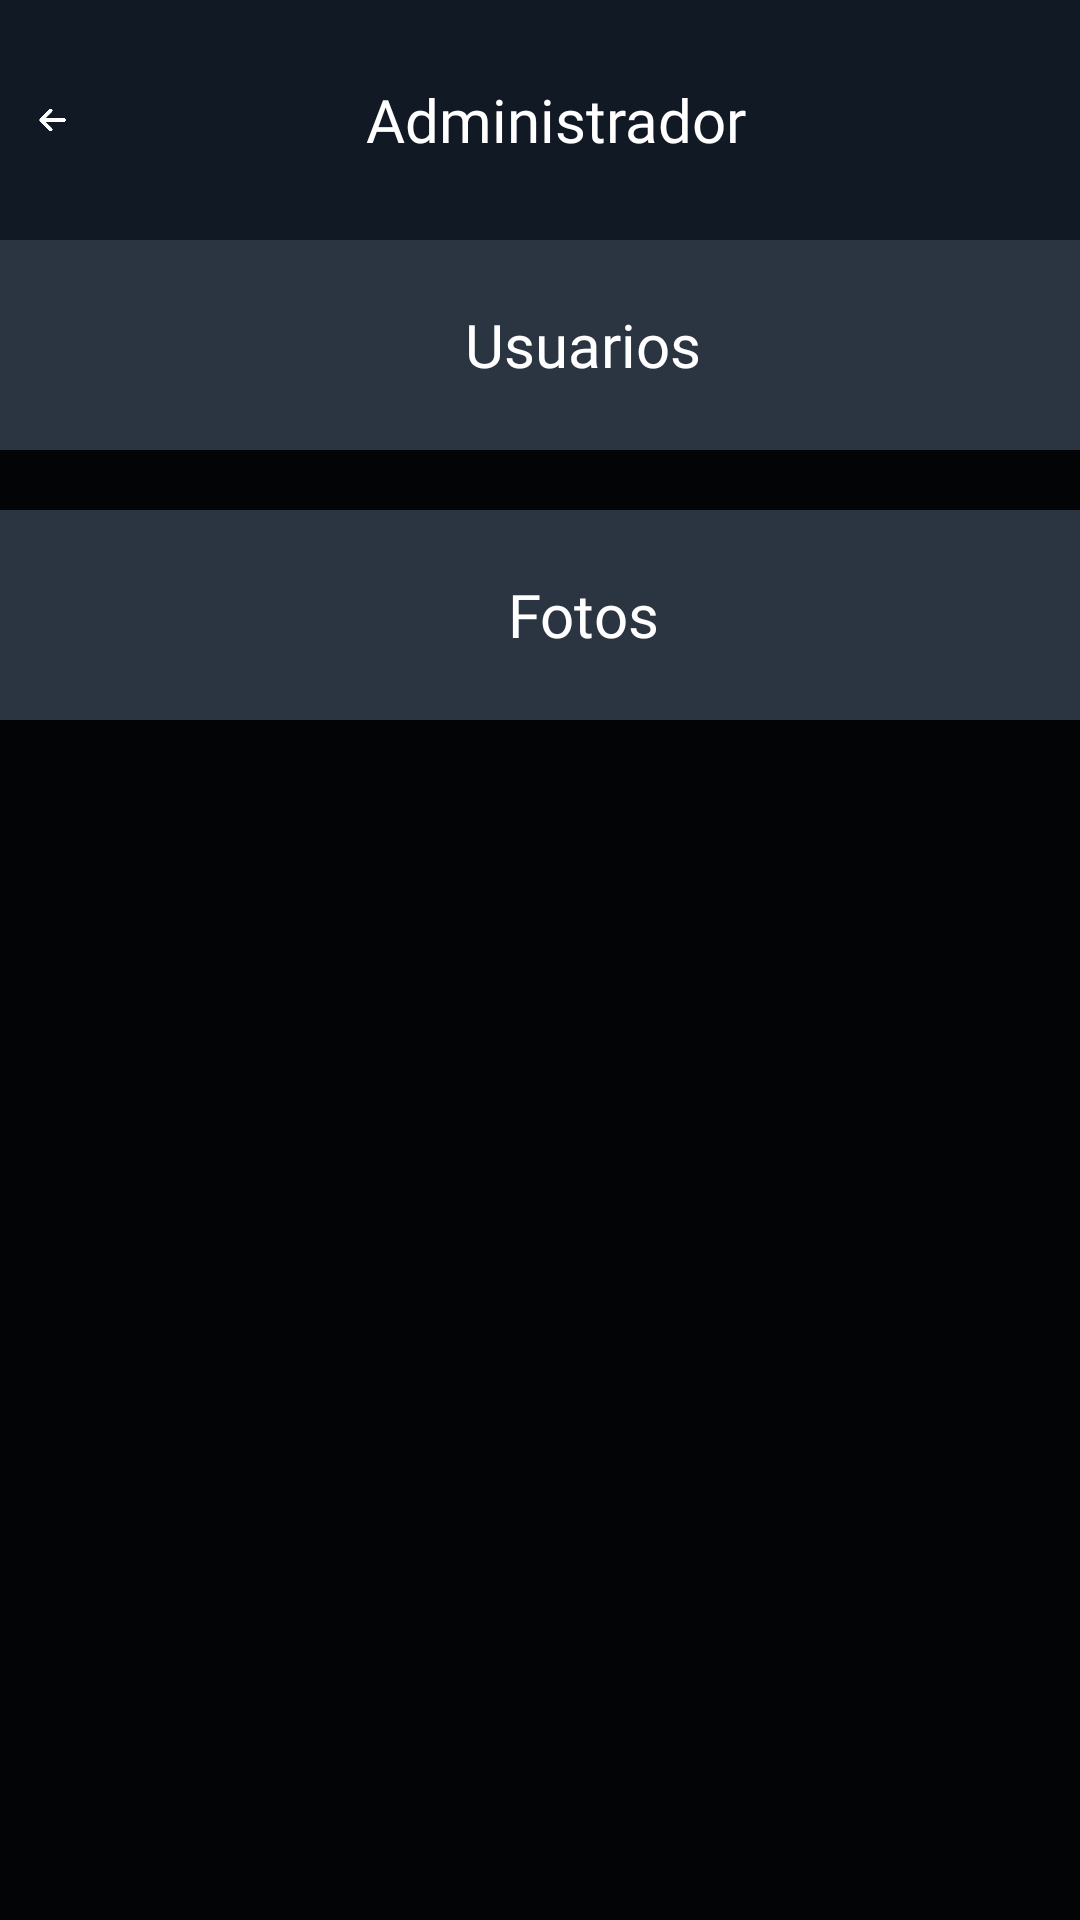

Produce the Android XML layout that renders to this screen, including the resource entries it uses.
<!-- AndroidManifest.xml: application theme Theme.WatchView -->
<!-- res/layout/fragment_menu_administrador.xml -->
<?xml version="1.0" encoding="utf-8"?>
<androidx.constraintlayout.widget.ConstraintLayout xmlns:android="http://schemas.android.com/apk/res/android"
    xmlns:app="http://schemas.android.com/apk/res-auto"
    xmlns:tools="http://schemas.android.com/tools"
    android:id="@+id/main"
    android:layout_width="match_parent"
    android:layout_height="match_parent"
    tools:context=".ActivityWatchView"
    android:background="@color/fondoLogin1"
    android:orientation="vertical">

    <LinearLayout
        android:id="@+id/linearLayout"
        android:layout_width="match_parent"
        android:layout_height="wrap_content"
        android:orientation="horizontal"
        android:background="@color/fondoLogin2"
        app:layout_constraintBottom_toBottomOf="parent"
        app:layout_constraintEnd_toEndOf="parent"
        app:layout_constraintHorizontal_bias="1.0"
        app:layout_constraintStart_toStartOf="parent"
        app:layout_constraintTop_toTopOf="parent"
        app:layout_constraintVertical_bias="0.0">

        <ImageView
            android:id="@+id/FlechaAdmin"
            android:layout_width="20dp"
            android:layout_height="80dp"
            android:layout_weight="1"
            android:paddingStart="10dp"
            android:padding="15dp"
            android:scaleType="fitCenter"
            android:src="@drawable/flechavolver" />

        <TextView
            android:id="@+id/Administrador"
            android:layout_width="300dp"
            android:layout_height="80dp"
            android:layout_weight="1"
            android:textColor="@color/white"
            android:fontFamily="@font/baloo_thambi_2"
            android:gravity="center"
            android:paddingRight="30dp"
            android:text="Administrador"
            android:textAlignment="center"
            android:textSize="20sp" />


    </LinearLayout>

    <LinearLayout
        android:id="@+id/ContenedorGeneral"
        android:layout_width="match_parent"
        android:layout_height="wrap_content"
        android:orientation="vertical"
        app:layout_constraintBottom_toBottomOf="parent"
        app:layout_constraintEnd_toEndOf="parent"
        app:layout_constraintHorizontal_bias="1.0"
        app:layout_constraintStart_toStartOf="parent"
        app:layout_constraintTop_toBottomOf="@+id/linearLayout"
        app:layout_constraintVertical_bias="0.0">

        <LinearLayout
            android:id="@+id/Contenedorusuario"
            android:layout_width="match_parent"
            android:layout_height="wrap_content"
            android:orientation="horizontal"
            android:background="@color/fondoTextoLogin"
            app:layout_constraintBottom_toBottomOf="parent"
            app:layout_constraintEnd_toEndOf="parent"
            app:layout_constraintHorizontal_bias="0.0"
            app:layout_constraintStart_toStartOf="parent"
            app:layout_constraintTop_toTopOf="parent"
            app:layout_constraintVertical_bias="0.103">

            <TextView
                android:id="@+id/Usuarios"
                android:layout_width="339dp"
                android:layout_height="70dp"
                android:textColor="@color/white"
                android:fontFamily="@font/baloo_thambi_2"
                android:gravity="center"
                android:paddingLeft="50dp"
                android:text="Usuarios"
                android:textAlignment="center"
                android:textSize="20sp"
                app:layout_constraintBottom_toBottomOf="parent"
                app:layout_constraintEnd_toEndOf="parent"
                app:layout_constraintHorizontal_bias="0.498"
                app:layout_constraintStart_toStartOf="parent"
                app:layout_constraintTop_toBottomOf="@+id/linearLayout"
                app:layout_constraintVertical_bias="0.0" />

            <ImageView
                android:id="@+id/flechausuario"
                android:layout_width="wrap_content"
                android:layout_height="70dp"
                android:layout_weight="1"
                android:padding="27dp"
                app:srcCompat="@drawable/entrar"
                tools:srcCompat="@drawable/entrar"/>
        </LinearLayout>

        <LinearLayout
            android:id="@+id/Contenedorfotos"
            android:layout_width="match_parent"
            android:layout_height="wrap_content"
            android:orientation="horizontal"
            android:background="@color/fondoTextoLogin"
            android:layout_marginTop="20dp"
            app:layout_constraintBottom_toBottomOf="parent"
            app:layout_constraintEnd_toEndOf="parent"
            app:layout_constraintHorizontal_bias="0.0"
            app:layout_constraintStart_toStartOf="parent"
            app:layout_constraintTop_toTopOf="parent"
            app:layout_constraintVertical_bias="0.224">

            <TextView
                android:id="@+id/Fotos"
                android:layout_width="339dp"
                android:layout_height="70dp"
                android:textColor="@color/white"
                android:fontFamily="@font/baloo_thambi_2"
                android:gravity="center"
                android:paddingLeft="50dp"
                android:text="Fotos"
                android:textAlignment="center"
                android:textSize="20sp"
                app:layout_constraintBottom_toBottomOf="parent"
                app:layout_constraintEnd_toEndOf="parent"
                app:layout_constraintHorizontal_bias="0.498"
                app:layout_constraintStart_toStartOf="parent"
                app:layout_constraintTop_toBottomOf="@+id/linearLayout"
                app:layout_constraintVertical_bias="0.0" />

            <ImageView
                android:id="@+id/flechafotos"
                android:layout_width="wrap_content"
                android:layout_height="70dp"
                android:layout_weight="1"
                android:padding="27dp"
                app:srcCompat="@drawable/entrar"
                tools:srcCompat="@drawable/entrar" />
        </LinearLayout>

    </LinearLayout>

</androidx.constraintlayout.widget.ConstraintLayout>
<!-- resources referenced by this layout -->
<resources>
  <color name="fondoLogin1">#030405</color>
  <color name="fondoLogin2">#111924</color>
  <color name="fondoTextoLogin">#2B3541</color>
  <color name="white">#FFFFFFFF</color>
  <!-- drawable entrar: png bitmap (drawable, 3352 bytes) -->
  <!-- drawable flechavolver: png bitmap (drawable, 5035 bytes) -->
  <style name="Theme.WatchView" parent="Base.Theme.WatchView" />
  <style name="Base.Theme.WatchView" parent="Theme.Material3.DayNight.NoActionBar">
          
          
      </style>
</resources>
